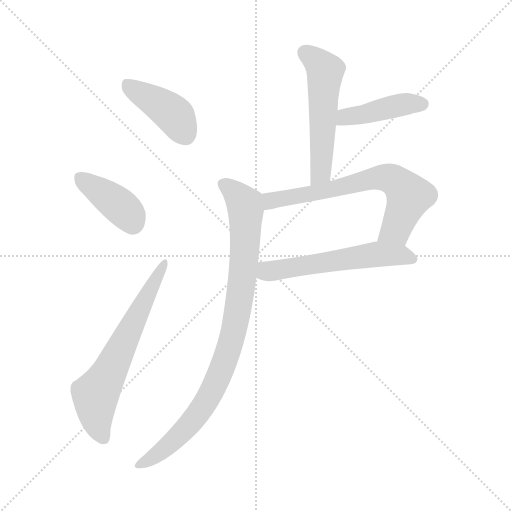
t = 0.00 s
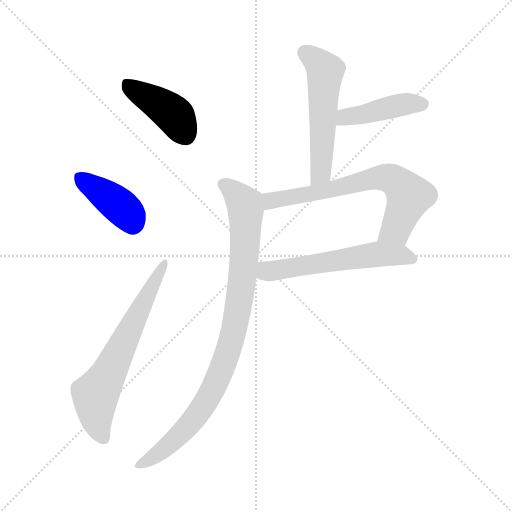
t = 1.14 s
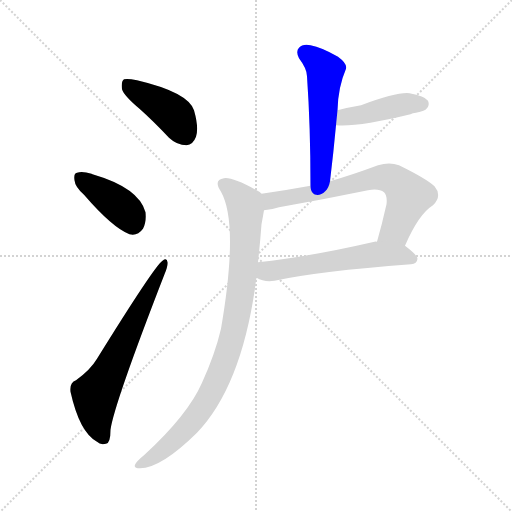
t = 2.28 s
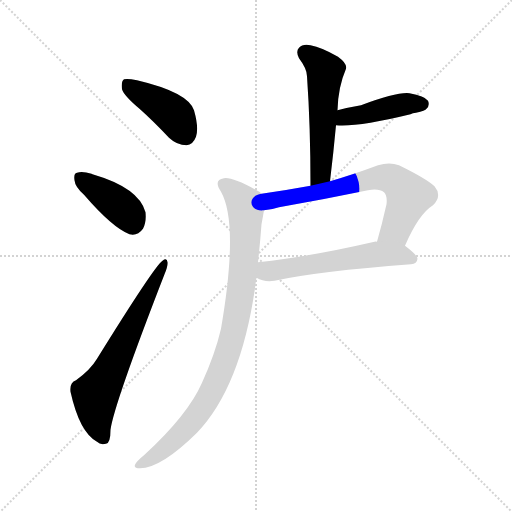
t = 3.43 s
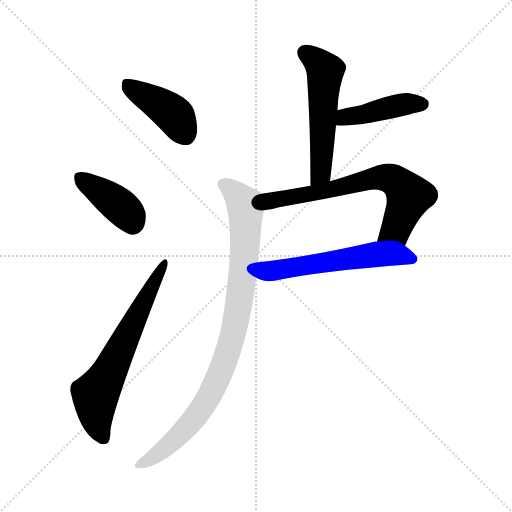
t = 4.57 s
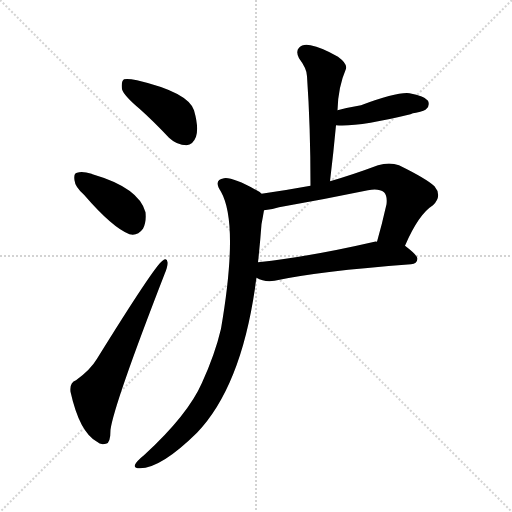
t = 5.71 s

The animated SVG that drew these frames (rendered in a browser with its animation timeline set to each time). Animation: 8 CSS @keyframes rules; one cycle of 5.71 s.

<svg version="1.1" viewBox="0 0 1024 1024" xmlns="http://www.w3.org/2000/svg">
  <g stroke="lightgray" stroke-dasharray="1,1" stroke-width="1" transform="scale(4, 4)">
    <line x1="0" y1="0" x2="256" y2="256"></line>
    <line x1="256" y1="0" x2="0" y2="256"></line>
    <line x1="128" y1="0" x2="128" y2="256"></line>
    <line x1="0" y1="128" x2="256" y2="128"></line>
  </g>
<g transform="scale(1, -1) translate(0, -900)">
   <style type="text/css">
    @keyframes keyframes0 {
      from {
       stroke: blue;
       stroke-dashoffset: 415;
       stroke-width: 128;
       }
       57% {
       animation-timing-function: step-end;
       stroke: blue;
       stroke-dashoffset: 0;
       stroke-width: 128;
       }
       to {
       stroke: black;
       stroke-width: 1024;
       }
       }
       #make-me-a-hanzi-animation-0 {
         animation: keyframes0 0.587728s both;
         animation-delay: 0.000000s;
         animation-timing-function: linear;
       }
    @keyframes keyframes1 {
      from {
       stroke: blue;
       stroke-dashoffset: 394;
       stroke-width: 128;
       }
       56% {
       animation-timing-function: step-end;
       stroke: blue;
       stroke-dashoffset: 0;
       stroke-width: 128;
       }
       to {
       stroke: black;
       stroke-width: 1024;
       }
       }
       #make-me-a-hanzi-animation-1 {
         animation: keyframes1 0.570638s both;
         animation-delay: 0.587728s;
         animation-timing-function: linear;
       }
    @keyframes keyframes2 {
      from {
       stroke: blue;
       stroke-dashoffset: 639;
       stroke-width: 128;
       }
       68% {
       animation-timing-function: step-end;
       stroke: blue;
       stroke-dashoffset: 0;
       stroke-width: 128;
       }
       to {
       stroke: black;
       stroke-width: 1024;
       }
       }
       #make-me-a-hanzi-animation-2 {
         animation: keyframes2 0.770020s both;
         animation-delay: 1.158366s;
         animation-timing-function: linear;
       }
    @keyframes keyframes3 {
      from {
       stroke: blue;
       stroke-dashoffset: 536;
       stroke-width: 128;
       }
       64% {
       animation-timing-function: step-end;
       stroke: blue;
       stroke-dashoffset: 0;
       stroke-width: 128;
       }
       to {
       stroke: black;
       stroke-width: 1024;
       }
       }
       #make-me-a-hanzi-animation-3 {
         animation: keyframes3 0.686198s both;
         animation-delay: 1.928385s;
         animation-timing-function: linear;
       }
    @keyframes keyframes4 {
      from {
       stroke: blue;
       stroke-dashoffset: 429;
       stroke-width: 128;
       }
       58% {
       animation-timing-function: step-end;
       stroke: blue;
       stroke-dashoffset: 0;
       stroke-width: 128;
       }
       to {
       stroke: black;
       stroke-width: 1024;
       }
       }
       #make-me-a-hanzi-animation-4 {
         animation: keyframes4 0.599121s both;
         animation-delay: 2.614583s;
         animation-timing-function: linear;
       }
    @keyframes keyframes5 {
      from {
       stroke: blue;
       stroke-dashoffset: 673;
       stroke-width: 128;
       }
       69% {
       animation-timing-function: step-end;
       stroke: blue;
       stroke-dashoffset: 0;
       stroke-width: 128;
       }
       to {
       stroke: black;
       stroke-width: 1024;
       }
       }
       #make-me-a-hanzi-animation-5 {
         animation: keyframes5 0.797689s both;
         animation-delay: 3.213704s;
         animation-timing-function: linear;
       }
    @keyframes keyframes6 {
      from {
       stroke: blue;
       stroke-dashoffset: 565;
       stroke-width: 128;
       }
       65% {
       animation-timing-function: step-end;
       stroke: blue;
       stroke-dashoffset: 0;
       stroke-width: 128;
       }
       to {
       stroke: black;
       stroke-width: 1024;
       }
       }
       #make-me-a-hanzi-animation-6 {
         animation: keyframes6 0.709798s both;
         animation-delay: 4.011393s;
         animation-timing-function: linear;
       }
    @keyframes keyframes7 {
      from {
       stroke: blue;
       stroke-dashoffset: 905;
       stroke-width: 128;
       }
       75% {
       animation-timing-function: step-end;
       stroke: blue;
       stroke-dashoffset: 0;
       stroke-width: 128;
       }
       to {
       stroke: black;
       stroke-width: 1024;
       }
       }
       #make-me-a-hanzi-animation-7 {
         animation: keyframes7 0.986491s both;
         animation-delay: 4.721191s;
         animation-timing-function: linear;
       }
</style>
<path d="M 279.0 682.5 Q 307.0 657.5 338.0 624.5 Q 354.0 609.5 373.0 609.5 Q 386.0 610.5 392.0 626.5 Q 398.0 644.5 388.0 679.5 Q 376.0 715.5 274.0 739.5 Q 255.0 743.5 248.0 741.5 Q 242.0 737.5 244.0 721.5 Q 248.0 708.5 279.0 682.5 Z" fill="lightgray"></path> 
<path d="M 168.0 510.5 Q 225.0 444.5 259.0 431.5 Q 275.0 427.5 286.0 442.5 Q 293.0 455.5 291.0 475.5 Q 278.0 524.5 185.0 551.5 Q 184.0 552.5 183.0 552.5 Q 164.0 558.5 154.0 554.5 Q 147.0 553.5 149.0 539.5 Q 150.0 526.5 168.0 510.5 Z" fill="lightgray"></path> 
<path d="M 152.0 139.5 Q 139.0 135.5 141.0 116.5 Q 159.0 35.5 194.0 16.5 Q 201.0 9.5 212.0 12.5 Q 221.0 13.5 221.0 40.5 Q 228.0 91.5 329.0 351.5 Q 336.0 367.5 335.0 375.5 Q 334.0 385.5 325.0 378.5 Q 310.0 369.5 194.0 182.5 Q 181.0 160.5 152.0 139.5 Z" fill="lightgray"></path> 
<path d="M 675.0 679.5 Q 676.0 725.5 692.0 762.5 Q 695.0 772.5 676.0 786.5 Q 643.0 805.5 621.0 809.5 Q 605.0 812.5 598.0 804.5 Q 591.0 797.5 598.0 783.5 Q 614.0 762.5 614.0 747.5 Q 621.0 647.5 621.0 528.5 C 621.0 498.5 656.0 507.5 660.0 537.5 Q 667.0 595.5 672.0 649.5 L 675.0 679.5 Z" fill="lightgray"></path> 
<path d="M 672.0 649.5 Q 715.0 645.5 821.0 671.5 Q 825.0 674.5 832.0 674.5 Q 851.0 678.5 853.0 682.5 Q 860.0 689.5 856.0 698.5 Q 849.0 708.5 819.0 713.5 Q 795.0 716.5 722.0 689.5 Q 698.0 685.5 675.0 679.5 C 646.0 672.5 642.0 651.5 672.0 649.5 Z" fill="lightgray"></path> 
<path d="M 621.0 528.5 Q 572.0 519.5 523.0 512.5 C 493.0 508.5 498.0 475.5 528.0 479.5 Q 543.0 480.5 558.0 485.5 Q 649.0 501.5 736.0 519.5 Q 758.0 523.5 768.0 515.5 Q 775.0 508.5 773.0 491.5 Q 764.0 451.5 754.0 416.5 C 746.0 387.5 798.0 381.5 810.0 408.5 Q 837.0 471.5 866.0 489.5 Q 885.0 508.5 869.0 527.5 Q 853.0 542.5 798.0 569.5 Q 779.0 576.5 756.0 569.5 Q 705.0 550.5 660.0 537.5 L 621.0 528.5 Z" fill="lightgray"></path> 
<path d="M 513.0 344.5 Q 528.0 335.5 549.0 338.5 Q 636.0 357.5 822.0 371.5 Q 834.0 372.5 835.0 382.5 Q 835.0 389.5 810.0 408.5 C 794.0 421.5 784.0 420.5 754.0 416.5 Q 751.0 417.5 749.0 416.5 Q 619.0 386.5 516.0 375.5 C 486.0 372.5 486.0 356.5 513.0 344.5 Z" fill="lightgray"></path> 
<path d="M 523.0 512.5 Q 520.0 516.5 515.0 518.5 Q 464.0 546.5 448.0 543.5 Q 426.0 540.5 442.0 516.5 Q 478.0 452.5 442.0 242.5 Q 430.0 191.5 404.0 134.5 Q 376.0 70.5 289.0 -9.5 Q 273.0 -22.5 270.0 -29.5 Q 267.0 -36.5 280.0 -36.5 Q 322.0 -36.5 394.0 34.5 Q 481.0 125.5 510.0 323.5 Q 511.0 333.5 513.0 344.5 L 516.0 375.5 Q 520.0 411.5 523.0 451.5 Q 526.0 467.5 528.0 479.5 C 533.0 506.5 533.0 506.5 523.0 512.5 Z" fill="lightgray"></path> 
      <clipPath id="make-me-a-hanzi-clip-0">
      <path d="M 279.0 682.5 Q 307.0 657.5 338.0 624.5 Q 354.0 609.5 373.0 609.5 Q 386.0 610.5 392.0 626.5 Q 398.0 644.5 388.0 679.5 Q 376.0 715.5 274.0 739.5 Q 255.0 743.5 248.0 741.5 Q 242.0 737.5 244.0 721.5 Q 248.0 708.5 279.0 682.5 Z" fill="lightgray"></path>
      </clipPath>
      <path clip-path="url(#make-me-a-hanzi-clip-0)" d="M 253.0 733.5 L 344.0 674.5 L 370.0 631.5 " fill="none" id="make-me-a-hanzi-animation-0" stroke-dasharray="287 574" stroke-linecap="round"></path>

      <clipPath id="make-me-a-hanzi-clip-1">
      <path d="M 168.0 510.5 Q 225.0 444.5 259.0 431.5 Q 275.0 427.5 286.0 442.5 Q 293.0 455.5 291.0 475.5 Q 278.0 524.5 185.0 551.5 Q 184.0 552.5 183.0 552.5 Q 164.0 558.5 154.0 554.5 Q 147.0 553.5 149.0 539.5 Q 150.0 526.5 168.0 510.5 Z" fill="lightgray"></path>
      </clipPath>
      <path clip-path="url(#make-me-a-hanzi-clip-1)" d="M 162.0 543.5 L 250.0 478.5 L 265.0 454.5 " fill="none" id="make-me-a-hanzi-animation-1" stroke-dasharray="266 532" stroke-linecap="round"></path>

      <clipPath id="make-me-a-hanzi-clip-2">
      <path d="M 152.0 139.5 Q 139.0 135.5 141.0 116.5 Q 159.0 35.5 194.0 16.5 Q 201.0 9.5 212.0 12.5 Q 221.0 13.5 221.0 40.5 Q 228.0 91.5 329.0 351.5 Q 336.0 367.5 335.0 375.5 Q 334.0 385.5 325.0 378.5 Q 310.0 369.5 194.0 182.5 Q 181.0 160.5 152.0 139.5 Z" fill="lightgray"></path>
      </clipPath>
      <path clip-path="url(#make-me-a-hanzi-clip-2)" d="M 206.0 24.5 L 193.0 60.5 L 191.0 110.5 L 328.0 371.5 " fill="none" id="make-me-a-hanzi-animation-2" stroke-dasharray="511 1022" stroke-linecap="round"></path>

      <clipPath id="make-me-a-hanzi-clip-3">
      <path d="M 675.0 679.5 Q 676.0 725.5 692.0 762.5 Q 695.0 772.5 676.0 786.5 Q 643.0 805.5 621.0 809.5 Q 605.0 812.5 598.0 804.5 Q 591.0 797.5 598.0 783.5 Q 614.0 762.5 614.0 747.5 Q 621.0 647.5 621.0 528.5 C 621.0 498.5 656.0 507.5 660.0 537.5 Q 667.0 595.5 672.0 649.5 L 675.0 679.5 Z" fill="lightgray"></path>
      </clipPath>
      <path clip-path="url(#make-me-a-hanzi-clip-3)" d="M 610.0 794.5 L 640.0 771.5 L 650.0 754.5 L 642.0 561.5 L 626.0 536.5 " fill="none" id="make-me-a-hanzi-animation-3" stroke-dasharray="408 816" stroke-linecap="round"></path>

      <clipPath id="make-me-a-hanzi-clip-4">
      <path d="M 672.0 649.5 Q 715.0 645.5 821.0 671.5 Q 825.0 674.5 832.0 674.5 Q 851.0 678.5 853.0 682.5 Q 860.0 689.5 856.0 698.5 Q 849.0 708.5 819.0 713.5 Q 795.0 716.5 722.0 689.5 Q 698.0 685.5 675.0 679.5 C 646.0 672.5 642.0 651.5 672.0 649.5 Z" fill="lightgray"></path>
      </clipPath>
      <path clip-path="url(#make-me-a-hanzi-clip-4)" d="M 677.0 656.5 L 690.0 665.5 L 774.0 684.5 L 845.0 692.5 " fill="none" id="make-me-a-hanzi-animation-4" stroke-dasharray="301 602" stroke-linecap="round"></path>

      <clipPath id="make-me-a-hanzi-clip-5">
      <path d="M 621.0 528.5 Q 572.0 519.5 523.0 512.5 C 493.0 508.5 498.0 475.5 528.0 479.5 Q 543.0 480.5 558.0 485.5 Q 649.0 501.5 736.0 519.5 Q 758.0 523.5 768.0 515.5 Q 775.0 508.5 773.0 491.5 Q 764.0 451.5 754.0 416.5 C 746.0 387.5 798.0 381.5 810.0 408.5 Q 837.0 471.5 866.0 489.5 Q 885.0 508.5 869.0 527.5 Q 853.0 542.5 798.0 569.5 Q 779.0 576.5 756.0 569.5 Q 705.0 550.5 660.0 537.5 L 621.0 528.5 Z" fill="lightgray"></path>
      </clipPath>
      <path clip-path="url(#make-me-a-hanzi-clip-5)" d="M 531.0 508.5 L 541.0 498.5 L 758.0 544.5 L 784.0 541.5 L 818.0 507.5 L 792.0 441.5 L 762.0 421.5 " fill="none" id="make-me-a-hanzi-animation-5" stroke-dasharray="545 1090" stroke-linecap="round"></path>

      <clipPath id="make-me-a-hanzi-clip-6">
      <path d="M 513.0 344.5 Q 528.0 335.5 549.0 338.5 Q 636.0 357.5 822.0 371.5 Q 834.0 372.5 835.0 382.5 Q 835.0 389.5 810.0 408.5 C 794.0 421.5 784.0 420.5 754.0 416.5 Q 751.0 417.5 749.0 416.5 Q 619.0 386.5 516.0 375.5 C 486.0 372.5 486.0 356.5 513.0 344.5 Z" fill="lightgray"></path>
      </clipPath>
      <path clip-path="url(#make-me-a-hanzi-clip-6)" d="M 522.0 351.5 L 746.0 390.5 L 800.0 390.5 L 826.0 382.5 " fill="none" id="make-me-a-hanzi-animation-6" stroke-dasharray="437 874" stroke-linecap="round"></path>

      <clipPath id="make-me-a-hanzi-clip-7">
      <path d="M 523.0 512.5 Q 520.0 516.5 515.0 518.5 Q 464.0 546.5 448.0 543.5 Q 426.0 540.5 442.0 516.5 Q 478.0 452.5 442.0 242.5 Q 430.0 191.5 404.0 134.5 Q 376.0 70.5 289.0 -9.5 Q 273.0 -22.5 270.0 -29.5 Q 267.0 -36.5 280.0 -36.5 Q 322.0 -36.5 394.0 34.5 Q 481.0 125.5 510.0 323.5 Q 511.0 333.5 513.0 344.5 L 516.0 375.5 Q 520.0 411.5 523.0 451.5 Q 526.0 467.5 528.0 479.5 C 533.0 506.5 533.0 506.5 523.0 512.5 Z" fill="lightgray"></path>
      </clipPath>
      <path clip-path="url(#make-me-a-hanzi-clip-7)" d="M 448.0 529.5 L 479.0 504.5 L 492.0 479.5 L 485.0 343.5 L 473.0 263.5 L 452.0 182.5 L 417.0 104.5 L 382.0 54.5 L 332.0 4.5 L 278.0 -28.5 " fill="none" id="make-me-a-hanzi-animation-7" stroke-dasharray="777 1554" stroke-linecap="round"></path>

</g>
</svg>
